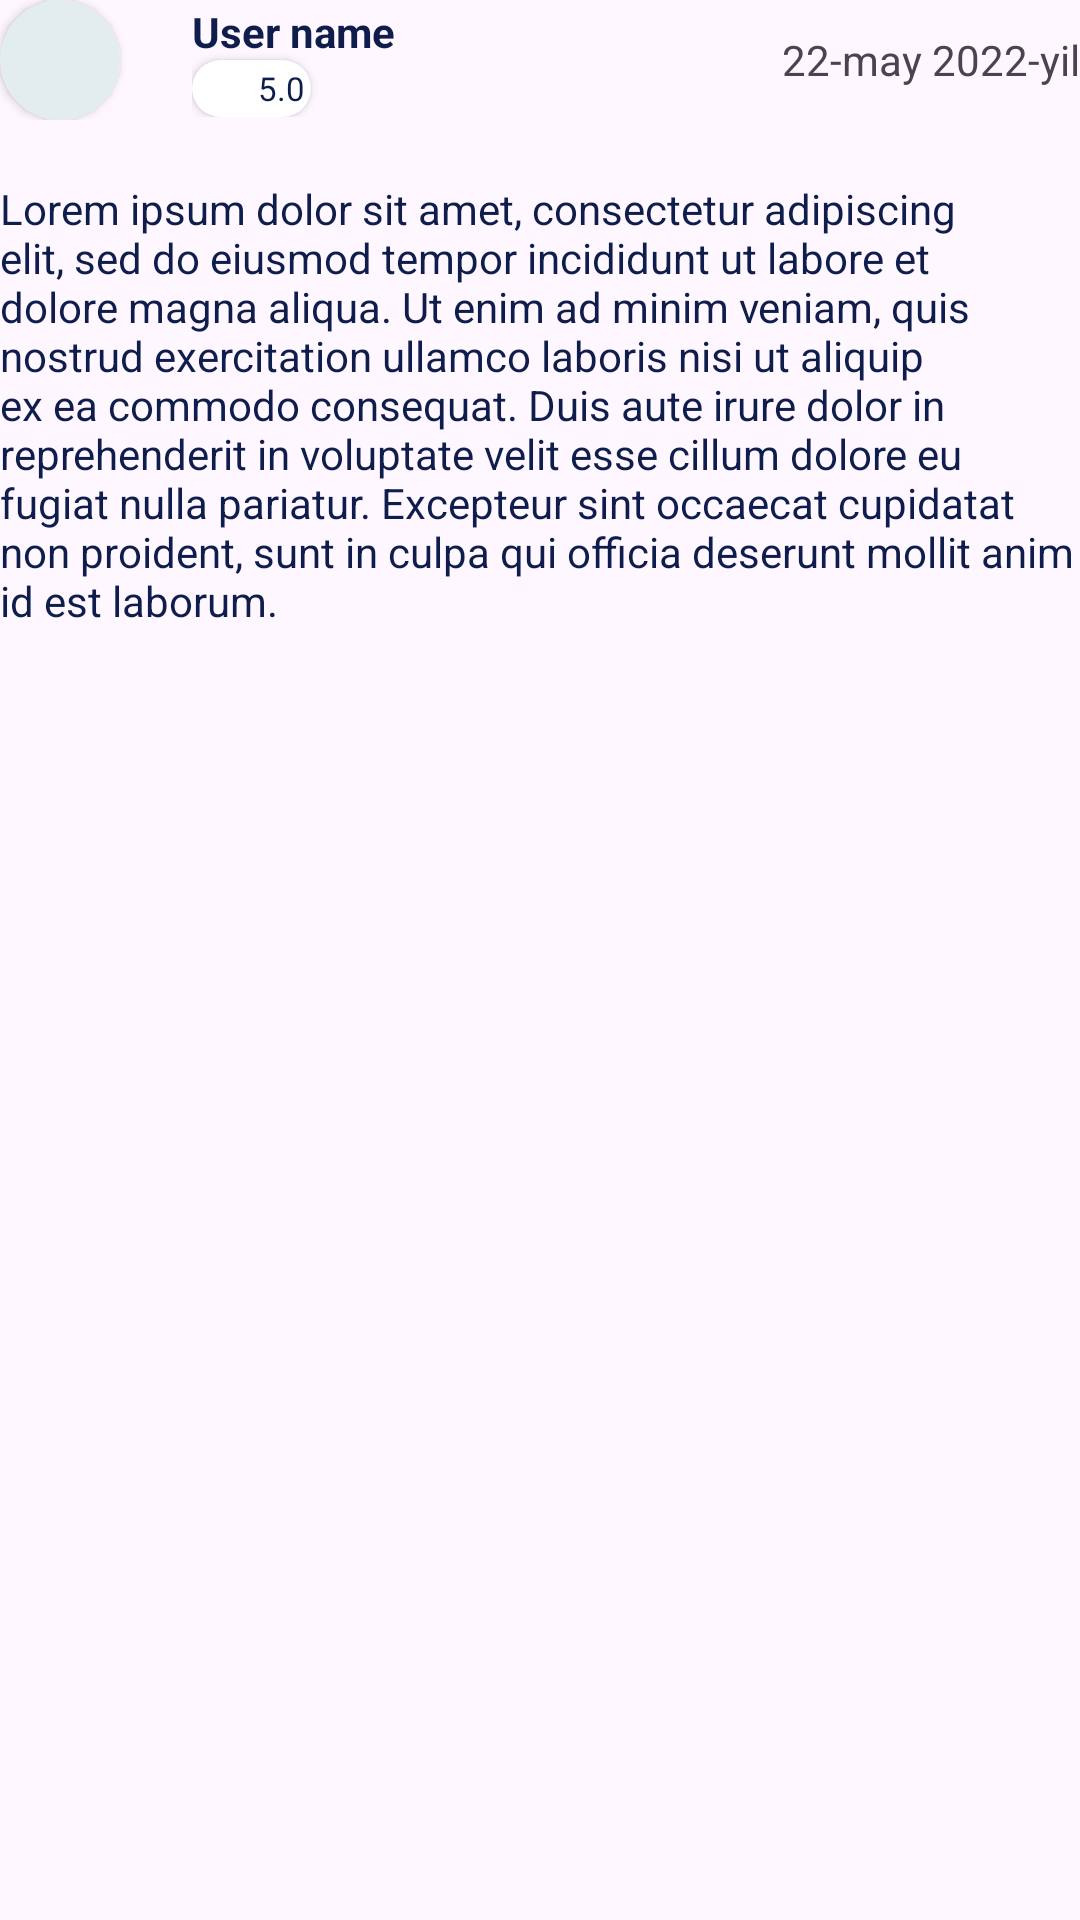

Android layout source for this screen:
<!-- AndroidManifest.xml: application theme Theme.HandyBook -->
<!-- res/layout/comment_item.xml -->
<?xml version="1.0" encoding="utf-8"?>
<androidx.appcompat.widget.LinearLayoutCompat xmlns:android="http://schemas.android.com/apk/res/android"
    xmlns:app="http://schemas.android.com/apk/res-auto"
    android:layout_width="match_parent"
    android:layout_height="wrap_content"
    android:orientation="vertical"
    android:layout_marginTop="10dp"
    android:layout_marginBottom="30dp">

    <androidx.appcompat.widget.LinearLayoutCompat
        android:layout_width="match_parent"
        android:layout_height="wrap_content"
        android:gravity="center">

        <androidx.cardview.widget.CardView
            android:id="@+id/profile"
            android:layout_width="40dp"
            android:layout_height="40dp"
            android:layout_gravity="center"
            android:layout_marginEnd="24dp"
            android:backgroundTint="#E3EDEF"
            app:cardCornerRadius="20dp"
            app:layout_constraintBottom_toBottomOf="parent"
            app:layout_constraintEnd_toEndOf="parent"
            app:layout_constraintTop_toTopOf="parent"
            app:layout_constraintVertical_bias="0.5">

            <ImageView
                android:layout_width="match_parent"
                android:layout_height="match_parent"
                android:background="@drawable/baseline_person_24" />
        </androidx.cardview.widget.CardView>

        <androidx.appcompat.widget.LinearLayoutCompat
            android:layout_width="wrap_content"
            android:layout_height="wrap_content"
            android:orientation="vertical"
            android:layout_weight="1">


            <TextView
                android:id="@+id/username"
                android:layout_width="wrap_content"
                android:layout_height="wrap_content"
                android:text="User name"
                android:textColor="@color/dark_blue"
                android:textStyle="bold" />

            <androidx.cardview.widget.CardView
                android:layout_width="wrap_content"
                android:layout_height="wrap_content"
                app:cardCornerRadius="10dp">

                <androidx.appcompat.widget.LinearLayoutCompat
                    android:layout_width="match_parent"
                    android:layout_height="match_parent"
                    android:layout_gravity="center"
                    android:layout_margin="2dp"
                    android:gravity="center">

                    <ImageView
                        android:layout_width="15dp"
                        android:layout_height="15dp"
                        android:background="@drawable/star" />

                    <TextView
                        android:id="@+id/book_rayting"
                        android:layout_width="wrap_content"
                        android:layout_height="wrap_content"
                        android:layout_marginStart="5dp"
                        android:text="5.0"
                        android:textColor="@color/dark_blue"
                        android:textSize="11sp"/>
                </androidx.appcompat.widget.LinearLayoutCompat>

            </androidx.cardview.widget.CardView>

        </androidx.appcompat.widget.LinearLayoutCompat>

        <TextView
            android:layout_width="wrap_content"
            android:layout_height="wrap_content"
            android:text="22-may 2022-yil"/>
    </androidx.appcompat.widget.LinearLayoutCompat>

    <TextView
        android:id="@+id/text"
        android:layout_width="match_parent"
        android:layout_height="wrap_content"
        android:layout_marginTop="20dp"
        android:text="Lorem ipsum dolor sit amet, consectetur adipiscing elit, sed do eiusmod tempor incididunt ut labore et dolore magna aliqua. Ut enim ad minim veniam, quis nostrud exercitation ullamco laboris nisi ut aliquip ex ea commodo consequat. Duis aute irure dolor in reprehenderit in voluptate velit esse cillum dolore eu fugiat nulla pariatur. Excepteur sint occaecat cupidatat non proident, sunt in culpa qui officia deserunt mollit anim id est laborum."
        android:textColor="@color/dark_blue"/>

</androidx.appcompat.widget.LinearLayoutCompat>
<!-- resources referenced by this layout -->
<resources>
  <color name="dark_blue">#0f1d4c</color>
  <style name="Theme.HandyBook" parent="Base.Theme.HandyBook" />
  <style name="Base.Theme.HandyBook" parent="Theme.Material3.DayNight.NoActionBar">
           <item name="colorPrimary">@color/dark_blue</item>
          <item name="colorPrimaryVariant">@color/dark_blue</item>
      </style>
</resources>
